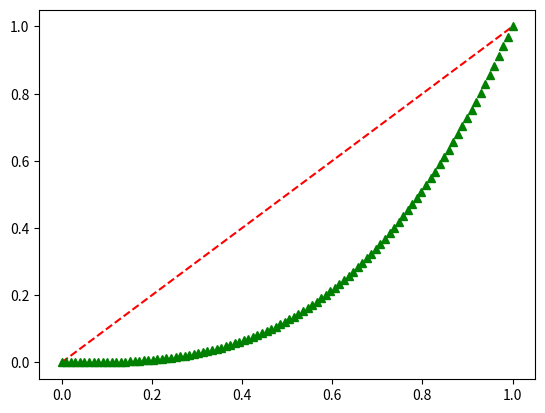

Source code (Python):
# -*- coding: utf-8 -*-
#!/usr/bin/env python
# -*- coding: utf-8 -*-

import matplotlib.pyplot as plt
import numpy as np

x = np.linspace(0,1, num=100)
y = x

plt.plot(x,y,'r--')

z = [t**2 for t in x]
w = [t**3 for t in x]

plt.plot(x,w,'g^')

plt.show()
